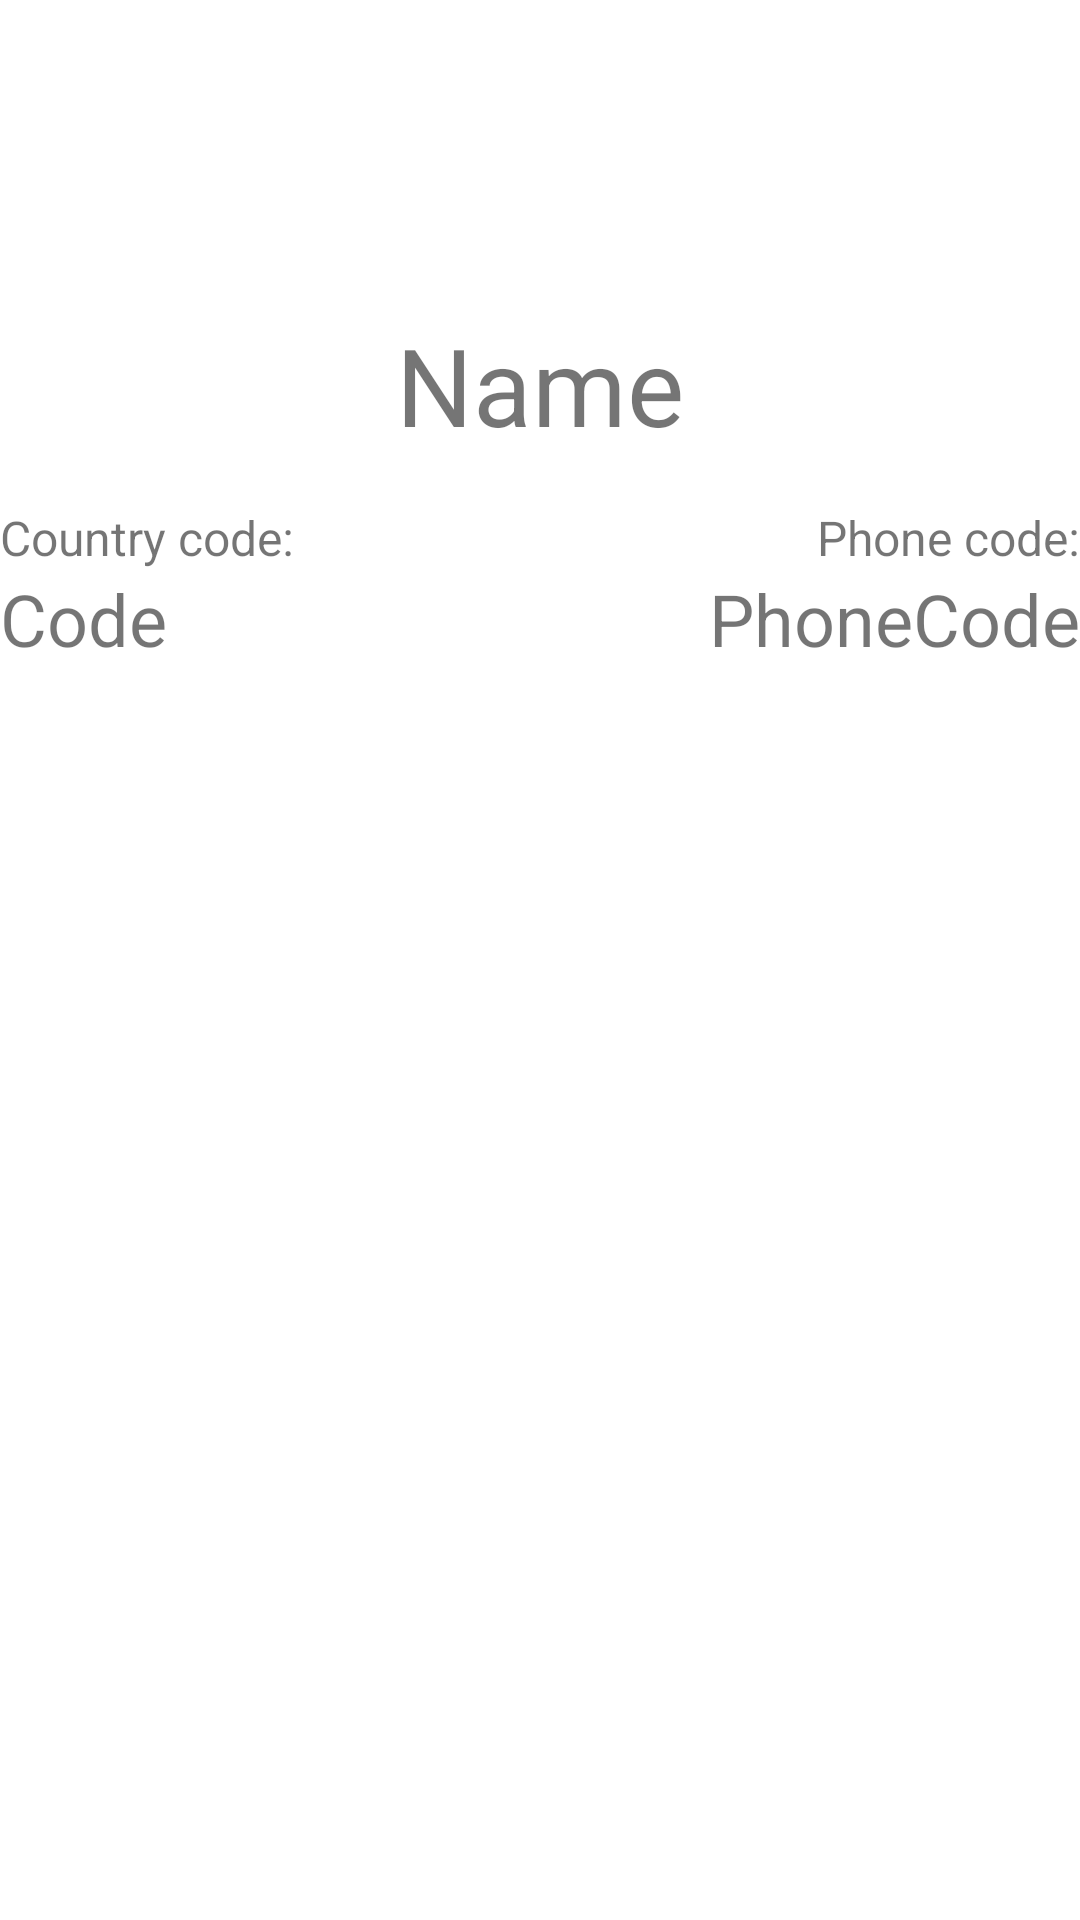

This screen was rendered from an Android layout file. Write that file and the resources it references.
<!-- AndroidManifest.xml: application theme Theme.CountriesTest -->
<!-- res/layout/fragment_item.xml -->
<?xml version="1.0" encoding="utf-8"?>
<androidx.constraintlayout.widget.ConstraintLayout xmlns:android="http://schemas.android.com/apk/res/android"
    xmlns:app="http://schemas.android.com/apk/res-auto"
    android:layout_width="match_parent"
    android:layout_height="match_parent"
    android:layout_margin="16dp">

    <ImageView
        android:id="@+id/country_flag"
        android:layout_width="150dp"
        android:layout_height="80dp"
        android:layout_margin="16dp"
        android:scaleType="centerInside"
        app:layout_constraintEnd_toEndOf="parent"
        app:layout_constraintStart_toStartOf="parent"
        app:layout_constraintTop_toTopOf="parent" />

    <TextView
        android:id="@+id/country_name"
        android:layout_width="0dp"
        android:layout_height="wrap_content"
        android:layout_marginTop="8dp"
        android:gravity="center"
        android:text="Name"
        android:textSize="36sp"
        app:layout_constraintEnd_toEndOf="parent"
        app:layout_constraintStart_toStartOf="parent"
        app:layout_constraintTop_toBottomOf="@+id/country_flag" />

    <TextView
        android:id="@+id/country_name_code_text"
        android:layout_width="wrap_content"
        android:layout_height="wrap_content"
        android:layout_marginTop="16dp"
        android:text="Country code:"
        android:textSize="16sp"
        app:layout_constraintStart_toStartOf="@+id/country_name"
        app:layout_constraintTop_toBottomOf="@+id/country_name" />

    <TextView
        android:id="@+id/phone_code_text"
        android:layout_width="wrap_content"
        android:layout_height="wrap_content"
        android:text="Phone code:"
        android:textSize="16sp"
        app:layout_constraintEnd_toEndOf="@+id/country_name"
        app:layout_constraintTop_toTopOf="@+id/country_name_code_text" />

    <TextView
        android:id="@+id/country_name_code"
        android:layout_width="wrap_content"
        android:layout_height="wrap_content"
        android:text="Code"
        android:textSize="24sp"
        app:layout_constraintStart_toStartOf="@+id/country_name"
        app:layout_constraintTop_toBottomOf="@+id/country_name_code_text" />

    <TextView
        android:id="@+id/phone_code"
        android:layout_width="wrap_content"
        android:layout_height="wrap_content"
        android:text="PhoneCode"
        android:textSize="24sp"
        app:layout_constraintEnd_toEndOf="@+id/country_name"
        app:layout_constraintTop_toTopOf="@+id/country_name_code" />

</androidx.constraintlayout.widget.ConstraintLayout>
<!-- resources referenced by this layout -->
<resources>
  <style name="Theme.CountriesTest" parent="Theme.MaterialComponents.DayNight.DarkActionBar">
          
          <item name="colorPrimary">@color/purple_500</item>
          <item name="colorPrimaryVariant">@color/purple_700</item>
          <item name="colorOnPrimary">@color/white</item>
          
          <item name="colorSecondary">@color/teal_200</item>
          <item name="colorSecondaryVariant">@color/teal_700</item>
          <item name="colorOnSecondary">@color/black</item>
          
          <item name="android:statusBarColor" tools:targetApi="l">?attr/colorPrimaryVariant</item>
          
      </style>
  <!-- not gathered from this repository: default colours our renderer supplied (Android Studio template values) -->
  <color name="purple_500">#FF6200EE</color>
  <color name="purple_700">#FF3700B3</color>
  <color name="teal_200">#FF03DAC5</color>
  <color name="teal_700">#FF018786</color>
  <color name="black">#FF000000</color>
  <color name="white">#FFFFFFFF</color>
</resources>
